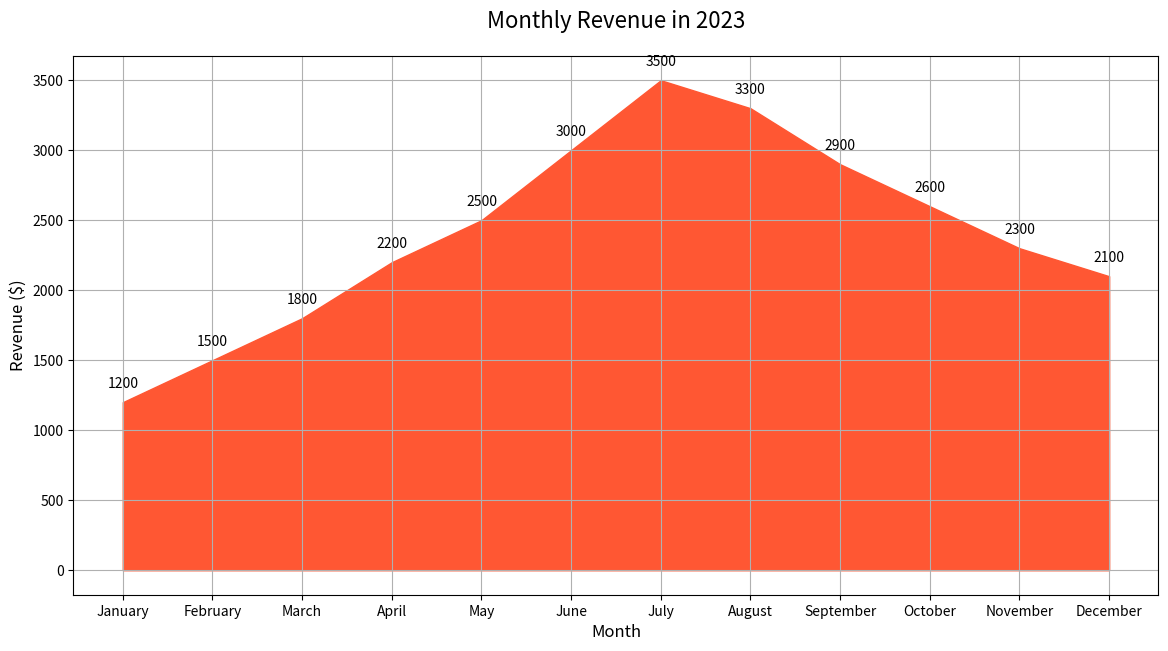

Generate this figure with matplotlib:

import matplotlib.pyplot as plt

# Data
months = ['January', 'February', 'March', 'April', 'May', 'June', 
          'July', 'August', 'September', 'October', 'November', 'December']
revenue = [1200, 1500, 1800, 2200, 2500, 3000, 3500, 3300, 2900, 2600, 2300, 2100]

# Figure Size
plt.figure(figsize=(14, 7))

# Plot area chart
plt.fill_between(months, revenue, color='#FF5733')

# Title and labels
plt.title('Monthly Revenue in 2023', fontsize=16, pad=20)
plt.xlabel('Month', fontsize=12)
plt.ylabel('Revenue ($)', fontsize=12)

# Show grid
plt.grid(True)

# Annotation
for i, value in enumerate(revenue):
    plt.text(i, value + 100, str(value), ha='center')

# Show the plot
plt.show()
